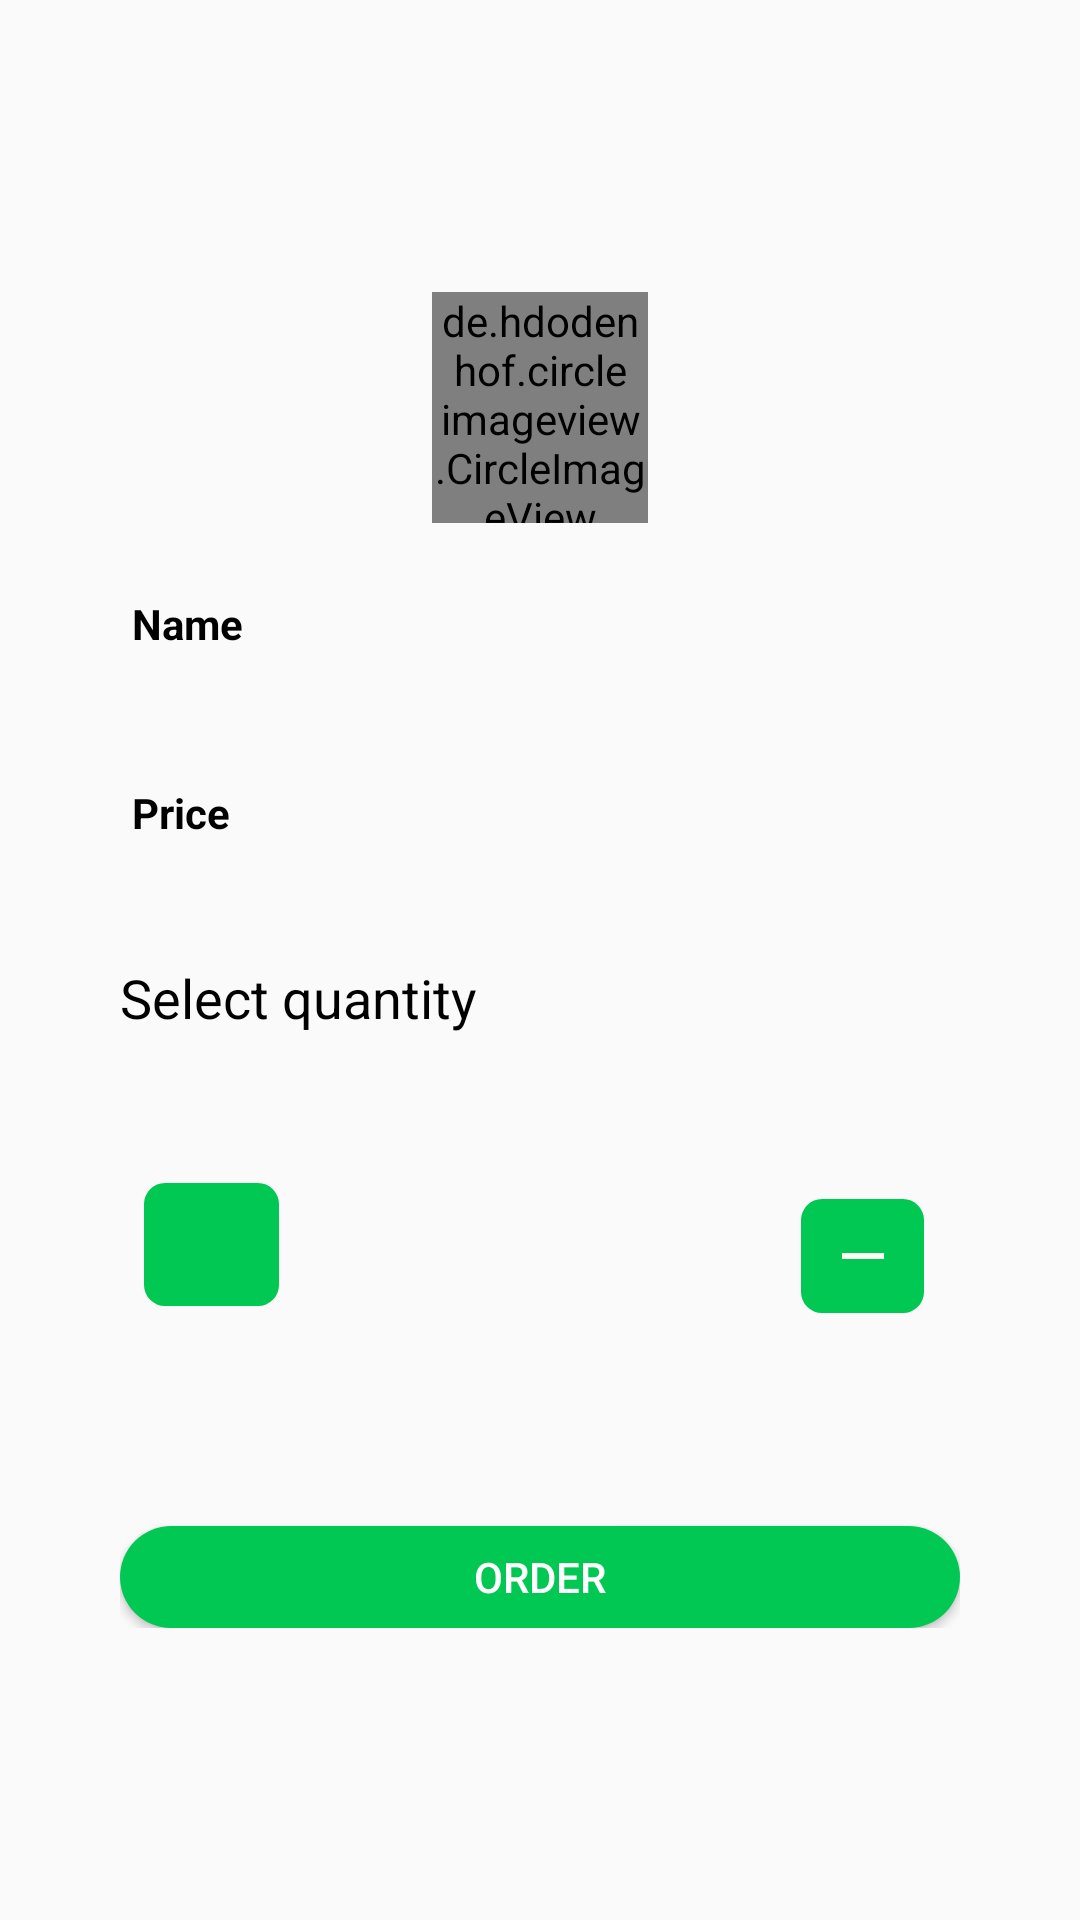

Android layout source for this screen:
<!-- AndroidManifest.xml: application theme AppTheme -->
<!-- res/layout/activity_place_order.xml -->
<?xml version="1.0" encoding="utf-8"?>
<androidx.constraintlayout.widget.ConstraintLayout xmlns:android="http://schemas.android.com/apk/res/android"
    xmlns:app="http://schemas.android.com/apk/res-auto"
    xmlns:tools="http://schemas.android.com/tools"
    android:layout_width="match_parent"
    android:layout_height="match_parent"
    android:padding="25dp"
    tools:context=".Components.PlaceOrder">

    <ScrollView
        android:layout_width="fill_parent"
        android:layout_height="fill_parent"
        app:layout_constraintBottom_toBottomOf="parent"
        app:layout_constraintEnd_toEndOf="parent"
        app:layout_constraintStart_toStartOf="parent"
        app:layout_constraintTop_toTopOf="parent">

        <androidx.constraintlayout.widget.ConstraintLayout
            android:layout_width="match_parent"
            android:layout_height="match_parent"
            android:layout_gravity="center"
            android:padding="15dp">

            <de.hdodenhof.circleimageview.CircleImageView
                android:id="@+id/cig_id"
                android:layout_width="72dp"
                android:layout_height="77dp"
                app:layout_constraintEnd_toEndOf="parent"
                app:layout_constraintStart_toStartOf="parent"
                app:layout_constraintTop_toTopOf="parent" />

            <TextView
                android:id="@+id/name_id"
                android:layout_width="match_parent"
                android:layout_height="43dp"
                android:layout_marginTop="20dp"
                android:padding="4dp"
                android:text="Name"
                android:textColor="#000"
                android:textStyle="bold"
                app:layout_constraintEnd_toEndOf="parent"
                app:layout_constraintStart_toStartOf="parent"
                app:layout_constraintTop_toBottomOf="@+id/cig_id" />

            <TextView
                android:id="@+id/price_id"
                android:layout_width="match_parent"
                android:layout_height="43dp"
                android:layout_marginTop="20dp"
                android:padding="4dp"
                android:text="Price"
                android:textColor="#000"
                android:textStyle="bold"
                app:layout_constraintTop_toBottomOf="@+id/name_id"
                tools:layout_editor_absoluteX="15dp" />

            <TextView
                android:id="@+id/number_id"
                android:layout_width="94dp"
                android:layout_height="49dp"
                android:layout_marginTop="32dp"
                android:inputType="number"
                app:layout_constraintEnd_toStartOf="@+id/minus_id"
                app:layout_constraintHorizontal_bias="0.832"
                app:layout_constraintStart_toEndOf="@+id/plus_id"
                app:layout_constraintTop_toBottomOf="@+id/select_quantity_id" />

            <TextView
                android:id="@+id/select_quantity_id"
                android:layout_width="match_parent"
                android:layout_height="43dp"
                android:layout_marginTop="20dp"
                android:text="Select quantity"
                android:textColor="#000"
                android:textSize="18sp"
                app:layout_constraintTop_toBottomOf="@+id/price_id"
                tools:layout_editor_absoluteX="14dp" />

            <ImageButton
                android:id="@+id/plus_id"
                android:layout_width="45dp"
                android:layout_height="41dp"
                android:layout_marginStart="8dp"
                android:layout_marginLeft="8dp"
                android:background="@drawable/plus_btn"
                android:src="@drawable/plus"
                app:layout_constraintBottom_toBottomOf="@+id/number_id"
                app:layout_constraintStart_toStartOf="@+id/price_id"
                app:layout_constraintTop_toBottomOf="@+id/select_quantity_id"
                app:layout_constraintVertical_bias="0.777" />

            <ImageButton
                android:id="@+id/minus_id"
                android:layout_width="41dp"
                android:layout_height="38dp"
                android:layout_marginEnd="12dp"
                android:layout_marginRight="12dp"
                android:background="@drawable/plus_btn"
                android:src="@drawable/minus"
                app:layout_constraintBottom_toBottomOf="@+id/number_id"
                app:layout_constraintEnd_toEndOf="@+id/price_id"
                app:layout_constraintTop_toBottomOf="@+id/select_quantity_id"
                app:layout_constraintVertical_bias="0.846" />

            <TextView
                android:id="@+id/quantity_status_id"
                android:layout_width="match_parent"
                android:layout_height="43dp"
                android:layout_marginTop="24dp"
                android:gravity="center_horizontal"
                android:textAlignment="center"
                android:textSize="18dp"
                android:visibility="invisible"
                app:layout_constraintTop_toBottomOf="@+id/minus_id"
                tools:layout_editor_absoluteX="16dp" />

            <Button
                android:id="@+id/place_order_id"
                android:layout_width="match_parent"
                android:layout_height="34dp"
                android:layout_marginTop="4dp"
                android:background="@drawable/rounded_buttons"
                android:text="Order"
                android:textColor="#ffffff"
                app:layout_constraintTop_toBottomOf="@+id/quantity_status_id"
                tools:layout_editor_absoluteX="16dp" />


        </androidx.constraintlayout.widget.ConstraintLayout>


    </ScrollView>

</androidx.constraintlayout.widget.ConstraintLayout>
<!-- resources referenced by this layout -->
<resources>
  <!-- drawable minus (drawable) -->
  <vector android:height="24dp" android:tint="#FAFFF3"
      android:viewportHeight="24" android:viewportWidth="24"
      android:width="24dp" xmlns:android="http://schemas.android.com/apk/res/android">
      <path android:fillColor="@android:color/white" android:pathData="M19,13H5v-2h14v2z"/>
  </vector>
  <!-- drawable plus_btn (drawable) -->
  <?xml version="1.0" encoding="utf-8"?>
  <shape xmlns:android="http://schemas.android.com/apk/res/android"
      android:shape="rectangle"
      android:padding="10dp">
  
      <solid android:color="#00C853" />
      <corners
          android:bottomRightRadius="7dp"
          android:bottomLeftRadius="7dp"
          android:topLeftRadius="7dp"
          android:topRightRadius="7dp" />
  </shape>
  <!-- drawable rounded_buttons (drawable) -->
  <?xml version="1.0" encoding="utf-8"?>
  <shape xmlns:android="http://schemas.android.com/apk/res/android">
      <corners  android:radius="50dp"/>
      <solid android:color="#00C853" />
  </shape>
  <style name="AppTheme" parent="Theme.AppCompat.Light.NoActionBar">
          
          <item name="colorPrimary">#00C853</item>
          <item name="colorPrimaryDark">#00C853</item>
          <item name="colorAccent">#00C853</item>
      </style>
</resources>
